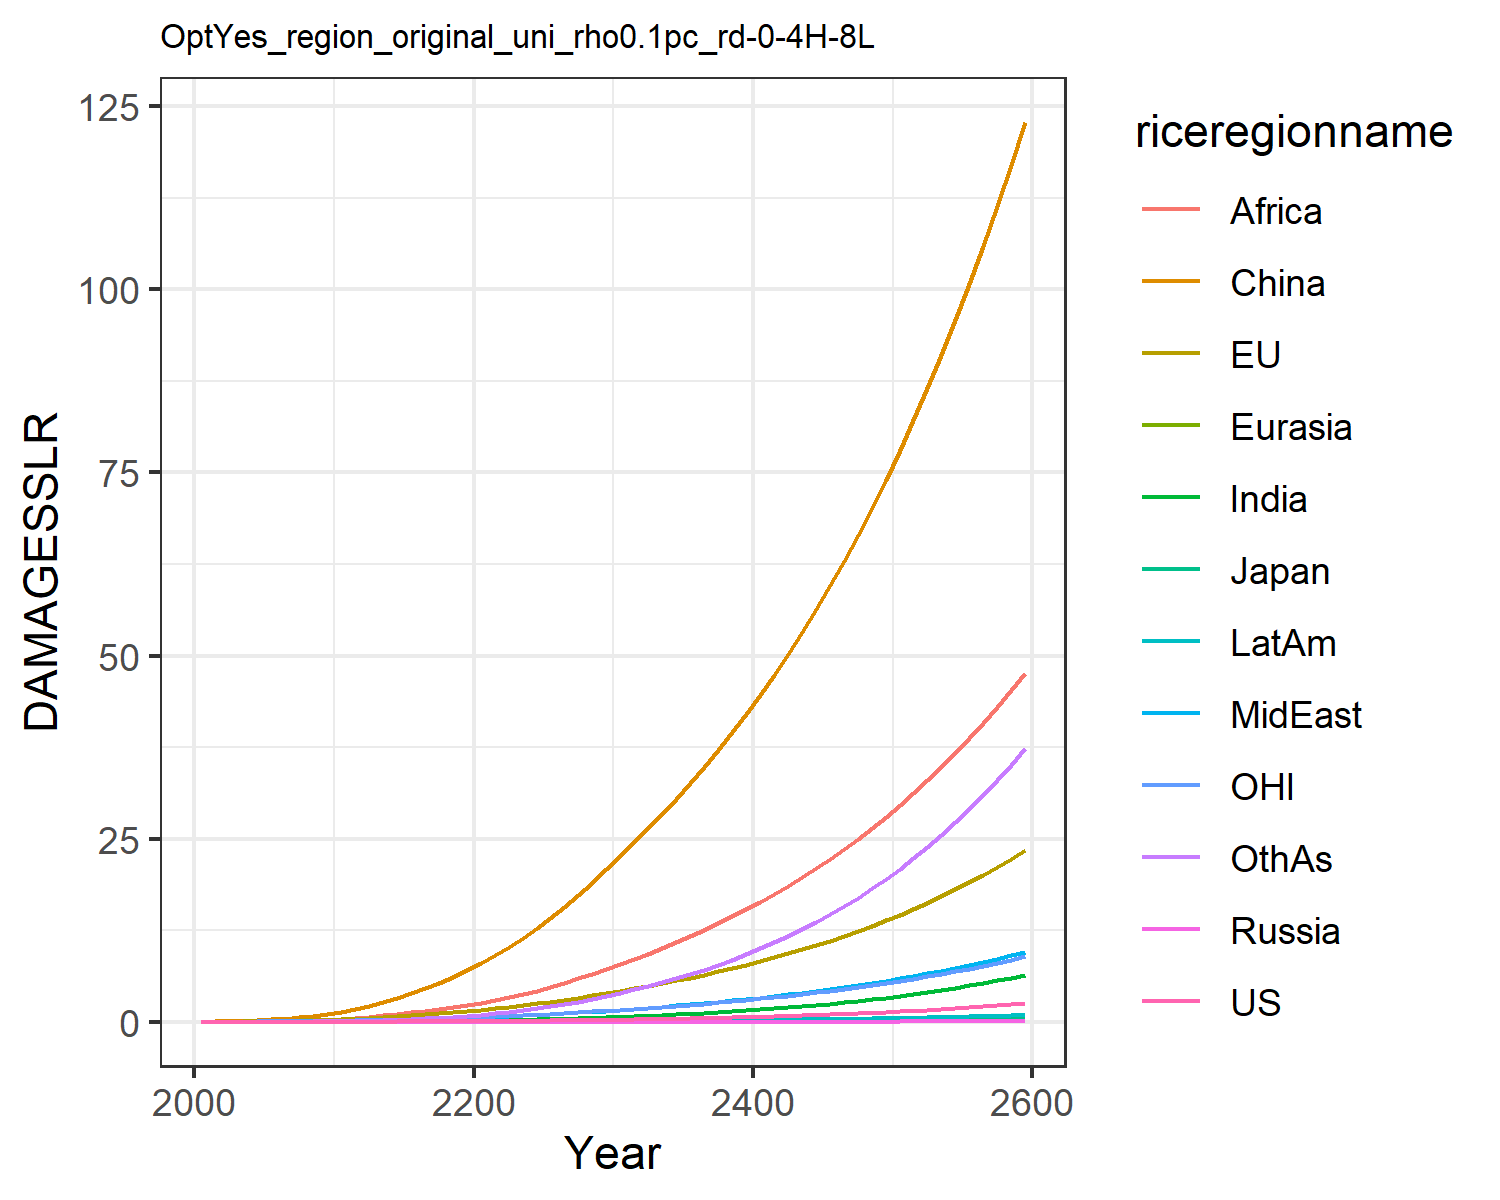

Values plotted in this chart, from the file beside it:
0.0, 0.0, 0.0, 0.0, 0.0, 0.0, 0.0, 0.0, 0.0, 0.0, 0.0, 0.0
0.0001209, 0.01799, 0.0005782, 2.822670147321079e-6, 2.953692180281773e-5, 0.03396, 3.473030891534965e-5, 0.001938, 0.002097, 1.4944803394970092e-5, 0.007629, 0.0001533
0.0002353, 0.02874, 0.0008392, 5.232559326990972e-6, 5.308073560649114e-5, 0.06959, 9.233113455774016e-5, 0.003966, 0.005175, 3.4274853442009396e-5, 0.01254, 0.0004027
0.0004906, 0.04657, 0.001238, 1.0178253762055605e-5, 9.582660940935807e-5, 0.1248, 0.0002435, 0.007823, 0.01228, 8.109615114278501e-5, 0.02058, 0.001109
0.0009247, 0.07033, 0.001665, 1.809903885844112e-5, 0.0001591, 0.2031, 0.0005605, 0.01398, 0.02606, 0.000169, 0.03106, 0.002662
0.001601, 0.1, 0.002203, 3.0085439832194558e-5, 0.0002467, 0.3065, 0.001141, 0.02275, 0.04889, 0.0003161, 0.04375, 0.005624
0.002586, 0.1356, 0.002895, 4.724090130287456e-5, 0.0003636, 0.4403, 0.002107, 0.0346, 0.08291, 0.0005455, 0.05848, 0.01073
0.003967, 0.1774, 0.003704, 7.041039640373004e-5, 0.0005139, 0.6086, 0.00363, 0.05048, 0.1329, 0.0008859, 0.07548, 0.01907
0.005835, 0.2254, 0.004601, 0.0001001, 0.0007003, 0.8125, 0.005905, 0.07137, 0.2044, 0.001366, 0.09476, 0.03195
0.008278, 0.2795, 0.005587, 0.0001367, 0.000924, 1.051, 0.009151, 0.09823, 0.3031, 0.002015, 0.1163, 0.05094
0.01135, 0.3445, 0.006805, 0.0001854, 0.001205, 1.348, 0.01359, 0.1291, 0.4239, 0.002868, 0.1421, 0.07716
0.01506, 0.4241, 0.00836, 0.0002526, 0.001565, 1.732, 0.01944, 0.1614, 0.5575, 0.003952, 0.1738, 0.1116
0.01972, 0.5193, 0.01027, 0.0003401, 0.002006, 2.172, 0.02695, 0.1985, 0.7091, 0.005327, 0.2116, 0.1549
0.02519, 0.6247, 0.0124, 0.000446, 0.002515, 2.673, 0.03623, 0.2395, 0.8817, 0.006983, 0.2532, 0.2085
0.03145, 0.7391, 0.01471, 0.0005709, 0.003092, 3.24, 0.04744, 0.2836, 1.075, 0.008924, 0.2982, 0.2738
0.03857, 0.8632, 0.01722, 0.0007167, 0.003739, 3.872, 0.06069, 0.331, 1.287, 0.01117, 0.3468, 0.3517
0.04662, 0.9974, 0.01994, 0.0008852, 0.004457, 4.569, 0.0761, 0.3815, 1.518, 0.01372, 0.3993, 0.4428
0.05566, 1.142, 0.02289, 0.001078, 0.005247, 5.332, 0.09376, 0.4352, 1.766, 0.01661, 0.4558, 0.5477
0.06578, 1.298, 0.02606, 0.001297, 0.00611, 6.16, 0.1137, 0.4918, 2.029, 0.01984, 0.5164, 0.6668
0.07704, 1.464, 0.02949, 0.001545, 0.007047, 7.054, 0.1361, 0.5514, 2.305, 0.02341, 0.5814, 0.8006
0.08945, 1.644, 0.03317, 0.00182, 0.008072, 8.027, 0.1618, 0.6171, 2.608, 0.02747, 0.6509, 0.9543
0.103, 1.837, 0.03715, 0.002124, 0.009202, 9.094, 0.1918, 0.6914, 2.95, 0.03216, 0.7254, 1.134
0.1178, 2.044, 0.04142, 0.002458, 0.01043, 10.25, 0.2259, 0.7728, 3.345, 0.03745, 0.8049, 1.338
0.134, 2.265, 0.04599, 0.002826, 0.01175, 11.48, 0.2642, 0.8605, 3.783, 0.04332, 0.8896, 1.566
0.1516, 2.5, 0.05087, 0.003229, 0.01317, 12.81, 0.3067, 0.9543, 4.259, 0.04982, 0.9797, 1.821
0.1708, 2.751, 0.05608, 0.00367, 0.01469, 14.22, 0.3537, 1.054, 4.771, 0.05697, 1.075, 2.101
0.1917, 3.018, 0.06166, 0.004152, 0.01632, 15.72, 0.4055, 1.161, 5.321, 0.06482, 1.177, 2.411
0.2143, 3.302, 0.06761, 0.004676, 0.01805, 17.32, 0.4622, 1.275, 5.907, 0.07341, 1.285, 2.75
0.2388, 3.602, 0.07394, 0.005246, 0.01989, 19.01, 0.5241, 1.395, 6.531, 0.08275, 1.4, 3.12
0.2652, 3.921, 0.08067, 0.005863, 0.02185, 20.8, 0.5914, 1.522, 7.192, 0.0929, 1.521, 3.521
0.2933, 4.249, 0.08763, 0.006518, 0.02387, 22.64, 0.6632, 1.654, 7.878, 0.1037, 1.646, 3.949
0.3227, 4.581, 0.0947, 0.007203, 0.02595, 24.49, 0.7389, 1.789, 8.58, 0.115, 1.772, 4.4
0.3538, 4.923, 0.102, 0.007929, 0.02809, 26.39, 0.8193, 1.929, 9.307, 0.1269, 1.902, 4.879
0.3868, 5.279, 0.1097, 0.008702, 0.03034, 28.36, 0.9051, 2.074, 10.06, 0.1397, 2.037, 5.389
0.4221, 5.65, 0.1177, 0.009524, 0.03268, 30.41, 0.9966, 2.227, 10.86, 0.1532, 2.178, 5.933
0.4596, 6.039, 0.1261, 0.0104, 0.03513, 32.55, 1.094, 2.386, 11.68, 0.1677, 2.326, 6.512
0.4996, 6.445, 0.135, 0.01133, 0.0377, 34.77, 1.198, 2.553, 12.54, 0.183, 2.48, 7.128
0.5421, 6.871, 0.1442, 0.01233, 0.04039, 37.09, 1.309, 2.727, 13.44, 0.1994, 2.642, 7.783
0.5873, 7.316, 0.154, 0.01338, 0.0432, 39.51, 1.426, 2.91, 14.39, 0.2168, 2.811, 8.479
0.6354, 7.782, 0.1642, 0.01451, 0.04615, 42.03, 1.551, 3.102, 15.37, 0.2354, 2.988, 9.217
0.6866, 8.271, 0.175, 0.0157, 0.04923, 44.65, 1.684, 3.303, 16.4, 0.2551, 3.173, 10
0.7409, 8.782, 0.1863, 0.01697, 0.05247, 47.39, 1.825, 3.513, 17.47, 0.276, 3.367, 10.83
0.7986, 9.317, 0.1982, 0.01832, 0.05585, 50.25, 1.975, 3.733, 18.59, 0.2982, 3.57, 11.71
0.8598, 9.878, 0.2107, 0.01975, 0.0594, 53.23, 2.134, 3.964, 19.76, 0.3217, 3.782, 12.65
0.9248, 10.47, 0.2238, 0.02127, 0.06311, 56.34, 2.302, 4.205, 20.98, 0.3467, 4.005, 13.63
0.9937, 11.08, 0.2375, 0.02288, 0.067, 59.58, 2.481, 4.458, 22.26, 0.3732, 4.238, 14.68
1.067, 11.72, 0.252, 0.02458, 0.07107, 62.96, 2.67, 4.723, 23.6, 0.4013, 4.482, 15.79
1.144, 12.4, 0.2671, 0.02639, 0.07534, 66.49, 2.87, 5.001, 25, 0.4311, 4.737, 16.96
1.226, 13.1, 0.2831, 0.02831, 0.07981, 70.17, 3.082, 5.291, 26.45, 0.4626, 5.004, 18.19
1.313, 13.84, 0.2998, 0.03034, 0.08449, 74, 3.306, 5.596, 27.98, 0.496, 5.284, 19.5
1.405, 14.62, 0.3174, 0.03248, 0.0894, 78.01, 3.544, 5.915, 29.57, 0.5313, 5.577, 20.88
1.503, 15.43, 0.3359, 0.03476, 0.09454, 82.19, 3.795, 6.249, 31.24, 0.5687, 5.883, 22.34
1.606, 16.28, 0.3552, 0.03717, 0.09993, 86.55, 4.06, 6.599, 32.98, 0.6083, 6.204, 23.88
1.715, 17.16, 0.3756, 0.03971, 0.1056, 91.09, 4.341, 6.966, 34.8, 0.6502, 6.54, 25.51
1.83, 18.1, 0.3969, 0.04241, 0.1115, 95.84, 4.638, 7.35, 36.71, 0.6945, 6.891, 27.22
1.952, 19.07, 0.4193, 0.04525, 0.1177, 100.8, 4.951, 7.753, 38.7, 0.7413, 7.259, 29.03
2.081, 20.09, 0.4429, 0.04827, 0.1242, 106, 5.283, 8.175, 40.78, 0.7908, 7.644, 30.94
2.218, 21.16, 0.4676, 0.05145, 0.131, 111.3, 5.633, 8.616, 42.95, 0.8431, 8.047, 32.96
2.362, 22.27, 0.4935, 0.05481, 0.1381, 117, 6.002, 9.079, 45.23, 0.8983, 8.468, 35.08
2.514, 23.44, 0.5207, 0.05837, 0.1456, 122.8, 6.393, 9.563, 47.61, 0.9567, 8.909, 37.32
